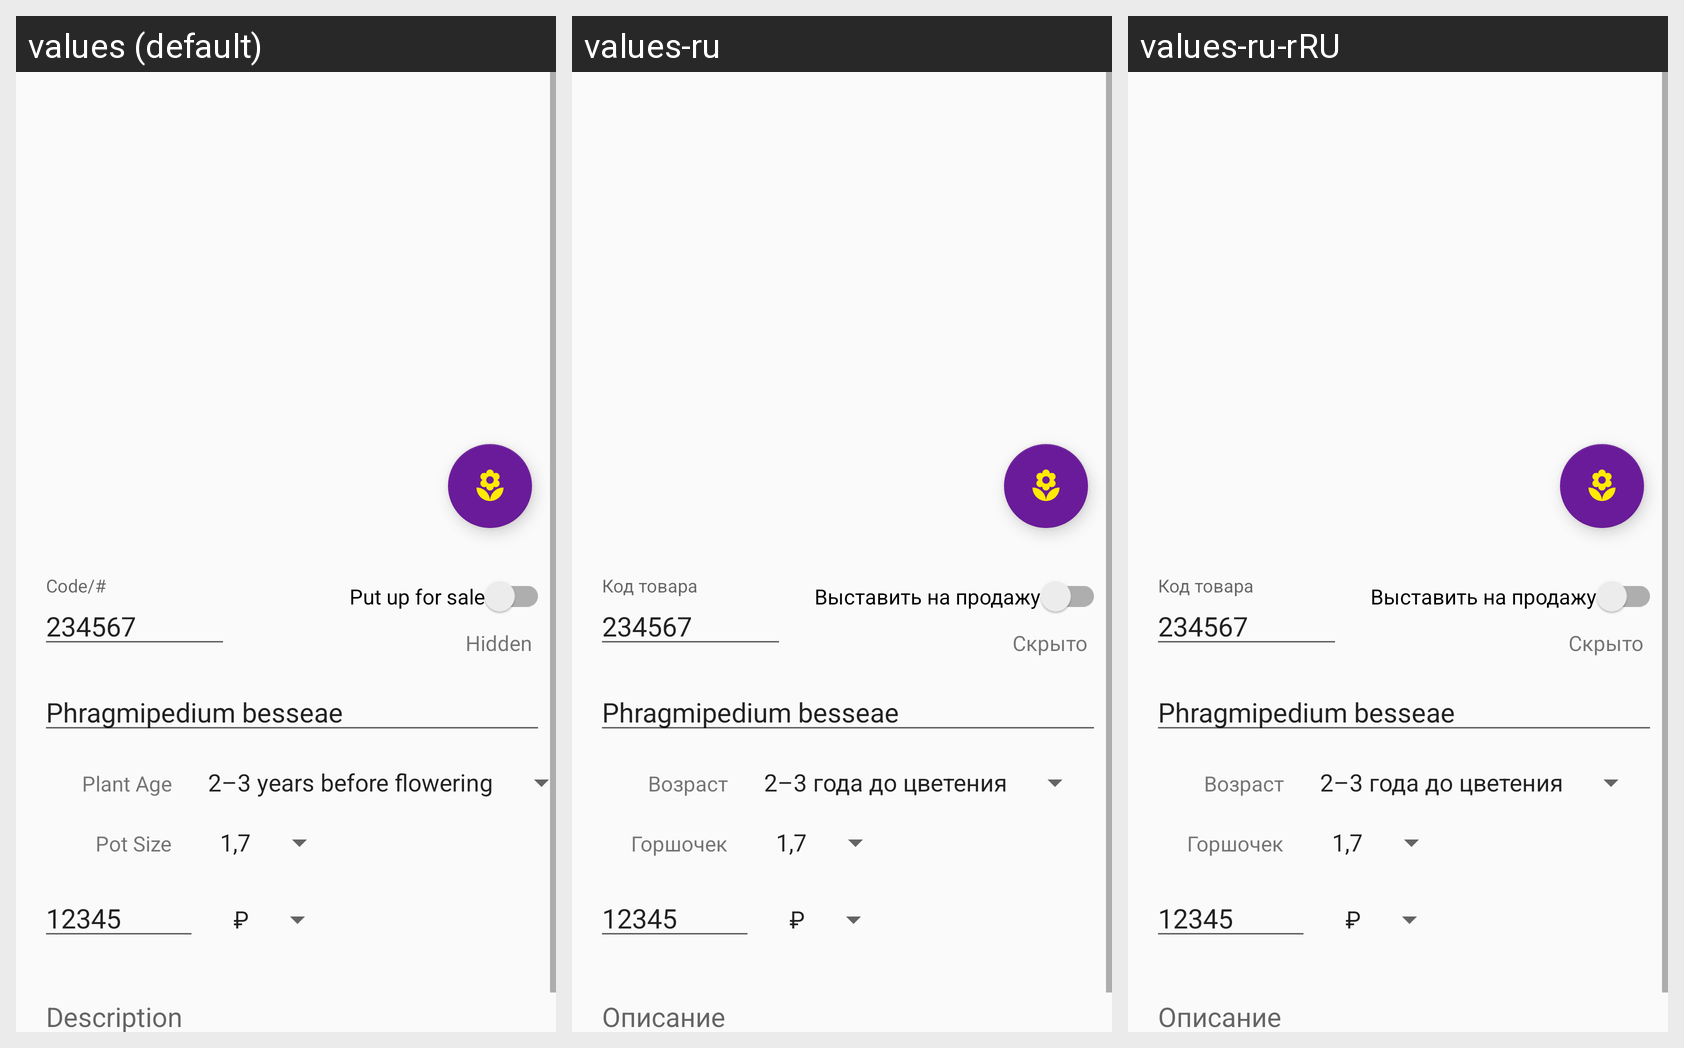

The Android screen above is rendered under several locales of the same app. Produce the string resources it draws, with the default and per-locale values.
Android screen res/layout/activity_store_admin.xml rendered under 3 locales, left to right: values (default), values-ru, values-ru-rRU. Device: Nexus 5 (rendered at 1080×1920; each locale shown at half size, 540×960, under a caption strip naming it); theme AppTheme.
Strings drawn on this screen, with the default value and each locale's value (text and hints the layout hard-codes, and strings that could not be matched under every locale, appear in the picture but are not listed):

hint_id
  values: Code/#
  values-ru: Код товара
  values-ru-rRU: Код товара

label_appearance
  values: Put up for sale
  values-ru: Выставить на продажу
  values-ru-rRU: Выставить на продажу

label_hidden
  values: Hidden
  values-ru: Скрыто
  values-ru-rRU: Скрыто

label_plant_age
  values: Plant Age
  values-ru: Возраст
  values-ru-rRU: Возраст

plant_age_two_years_before
  values: 2–3 years before flowering
  values-ru: 2–3 года до цветения
  values-ru-rRU: 2–3 года до цветения

label_pot_size
  values: Pot Size
  values-ru: Горшочек
  values-ru-rRU: Горшочек

label_description
  values: Description
  values-ru: Описание
  values-ru-rRU: Описание
